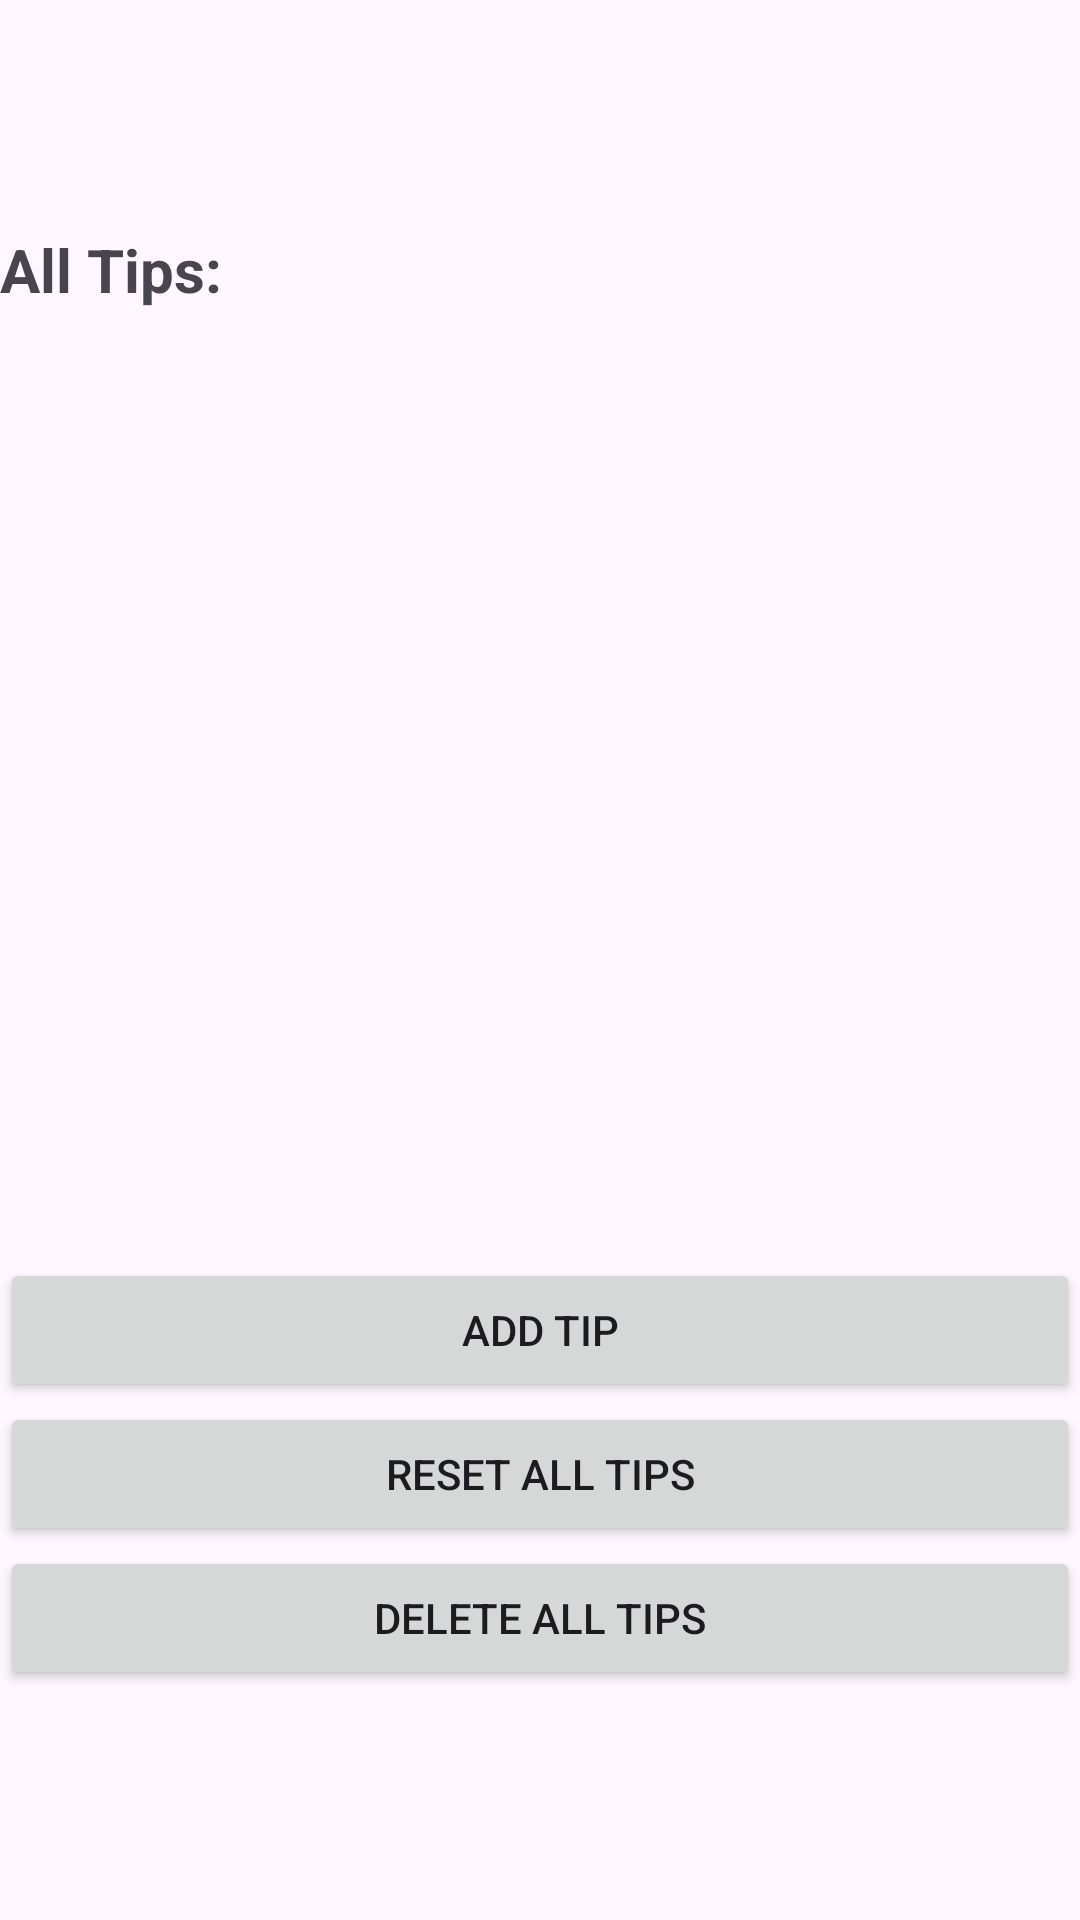

Layout XML and referenced resources for this Android screen:
<!-- AndroidManifest.xml: application theme Theme.Material3.Light -->
<!-- res/layout/activity_all_tips_view.xml -->
<?xml version="1.0" encoding="utf-8"?>
<LinearLayout xmlns:android="http://schemas.android.com/apk/res/android"
    xmlns:app="http://schemas.android.com/apk/res-auto"
    xmlns:tools="http://schemas.android.com/tools"
    android:orientation="vertical"
    android:id="@+id/tipsListLayout"
    android:gravity="center"
    android:layout_width="match_parent"
    android:layout_height="match_parent"
    tools:context=".Points.PointsView">


    <TextView
        android:layout_width="match_parent"
        android:layout_height="wrap_content"
        android:layout_marginBottom="25dp"
        android:text="All Tips:"
        android:textSize="20sp"
        android:textStyle="bold" />

    <ListView
        android:id="@+id/list_allTips"
        android:layout_width="match_parent"
        android:layout_height="291dp" />

    <Button
        android:id="@+id/btn_addTip"
        android:layout_width="match_parent"
        android:layout_height="wrap_content"
        android:text="Add Tip" />
    <Button
        android:id="@+id/btn_resetAll"
        android:layout_width="match_parent"
        android:layout_height="wrap_content"
        android:text="Reset All Tips" />
    <Button
        android:id="@+id/btn_deleteAll"
        android:layout_width="match_parent"
        android:layout_height="wrap_content"
        android:text="Delete All Tips" />

</LinearLayout>
<!-- resources referenced by this layout -->
<resources>

</resources>
